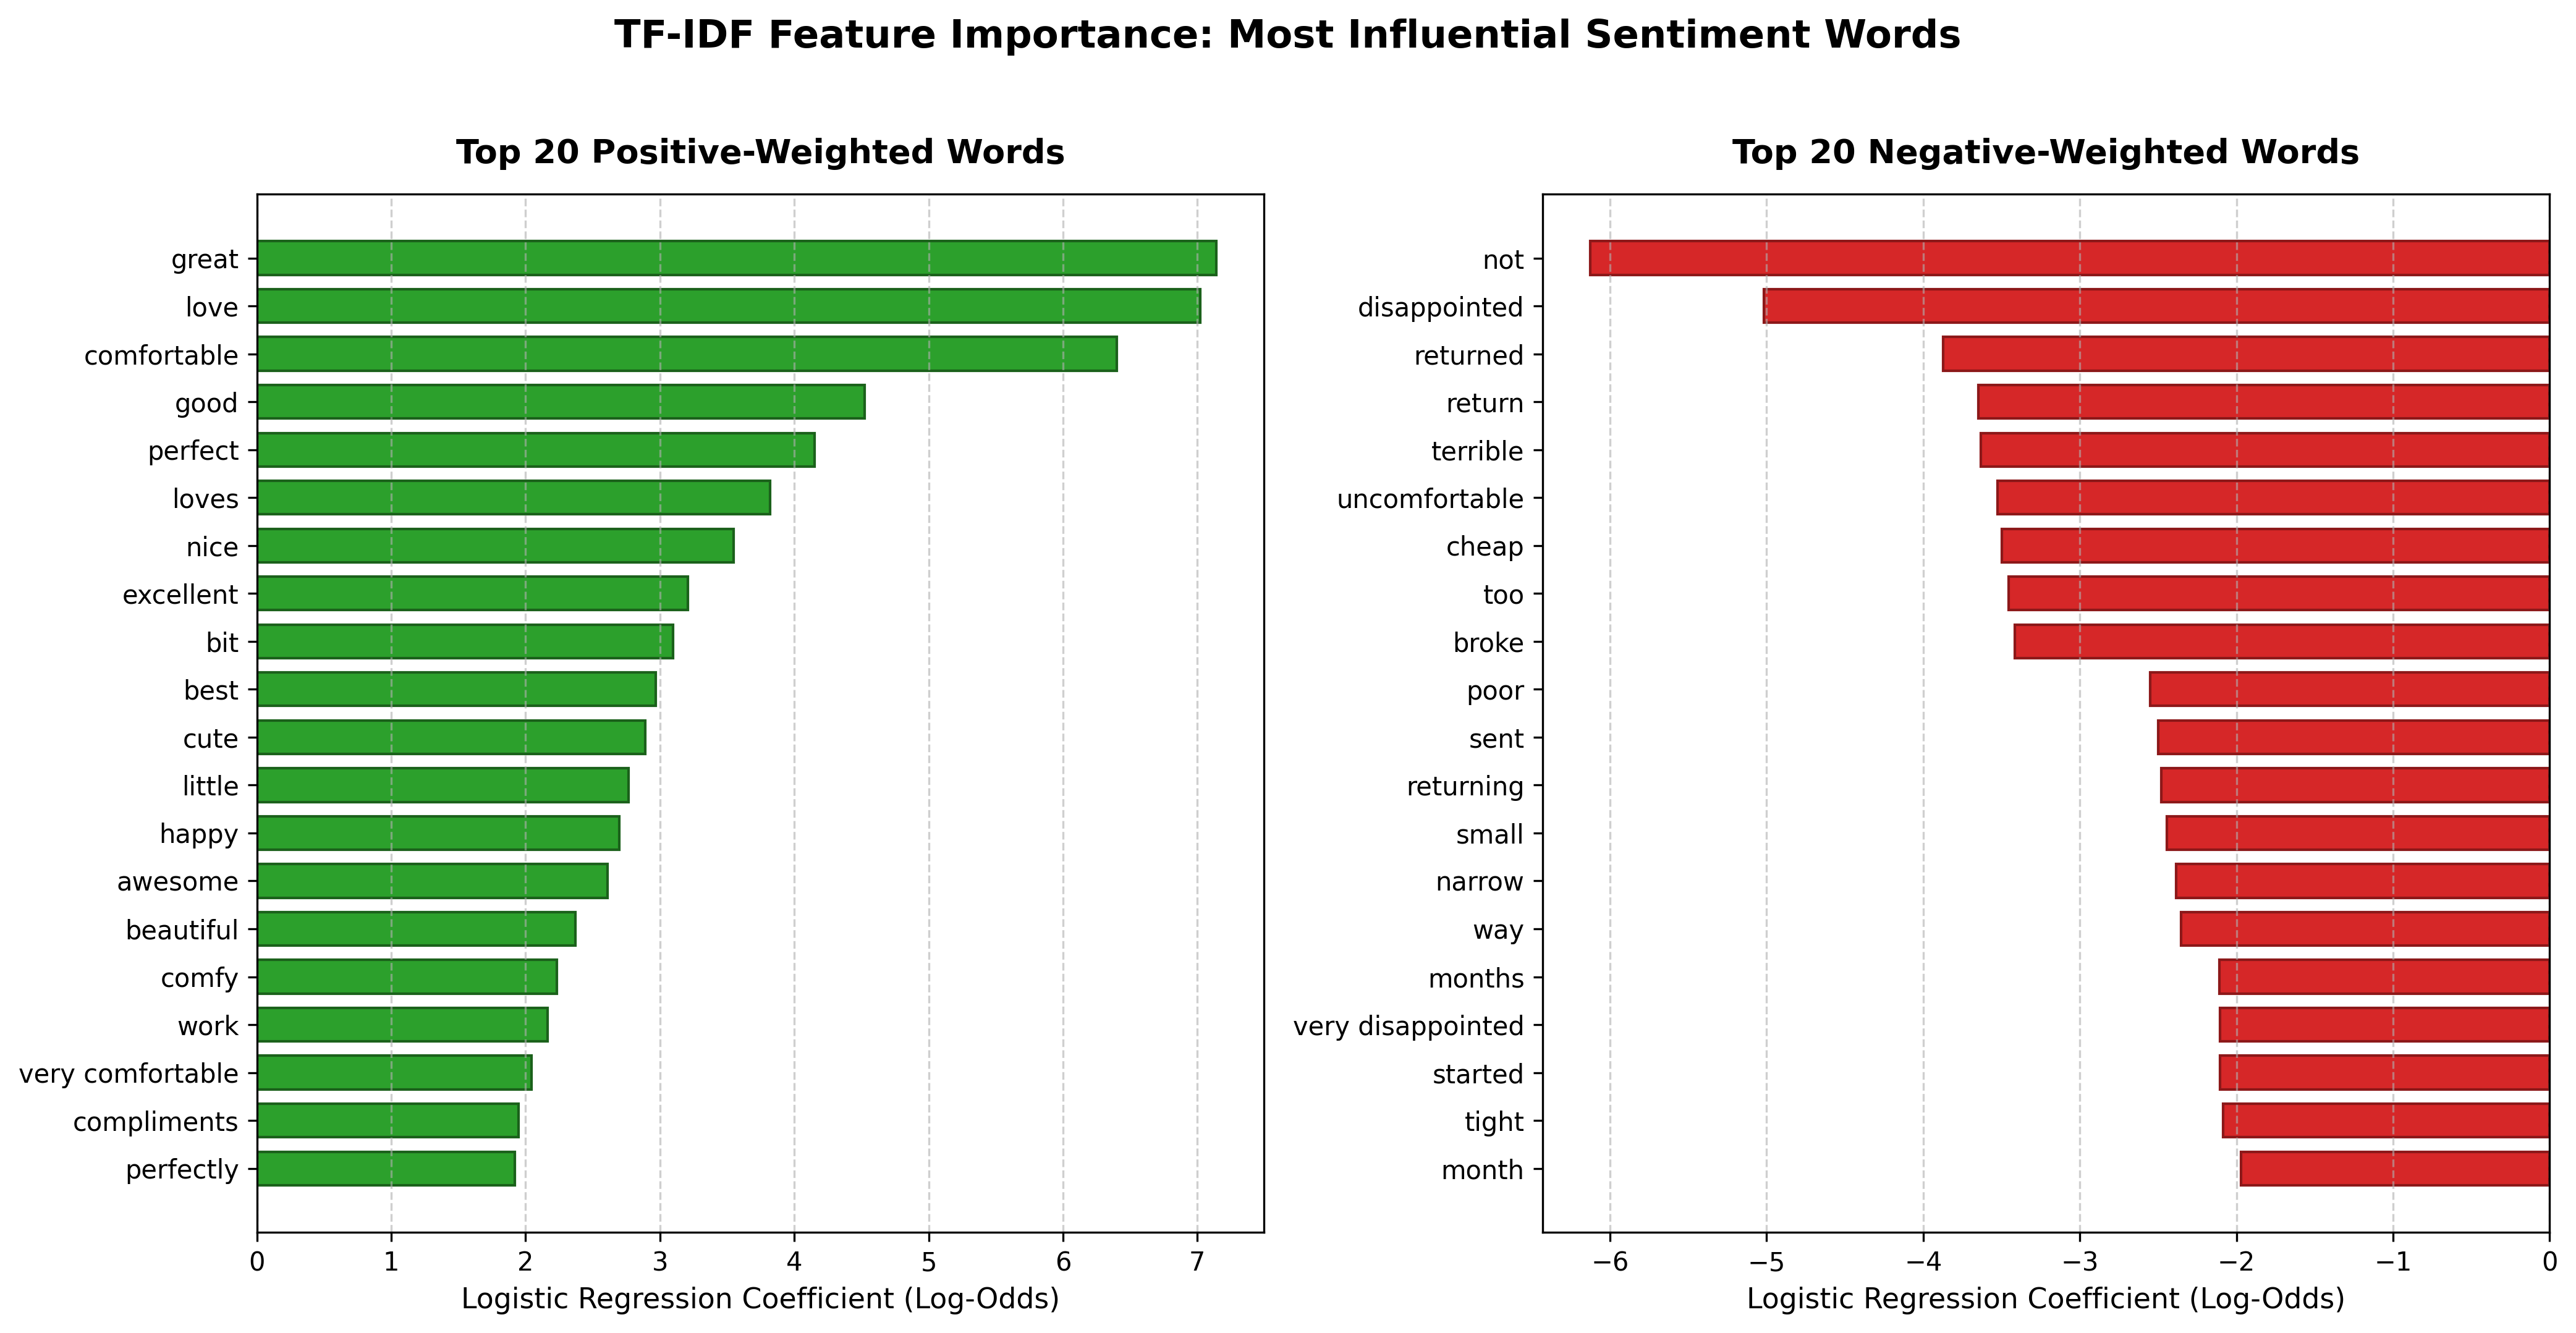

Source data for this figure (header and first rows):
rank, feature, coefficient, sentiment
1, great, 7.141, Positive
2, love, 7.02, Positive
3, comfortable, 6.402, Positive
4, good, 4.522, Positive
5, perfect, 4.152, Positive
6, loves, 3.82, Positive
7, nice, 3.546, Positive
8, excellent, 3.206, Positive
9, bit, 3.095, Positive
10, best, 2.967, Positive
11, cute, 2.891, Positive
12, little, 2.766, Positive
13, happy, 2.699, Positive
14, awesome, 2.608, Positive
15, beautiful, 2.37, Positive
16, comfy, 2.232, Positive
17, work, 2.166, Positive
18, very comfortable, 2.042, Positive
19, compliments, 1.947, Positive
20, perfectly, 1.921, Positive
1, not, -6.125, Negative
2, disappointed, -5.019, Negative
3, returned, -3.873, Negative
4, return, -3.647, Negative
5, terrible, -3.632, Negative
6, uncomfortable, -3.525, Negative
7, cheap, -3.5, Negative
8, too, -3.456, Negative
9, broke, -3.414, Negative
10, poor, -2.552, Negative
11, sent, -2.5, Negative
12, returning, -2.481, Negative
13, small, -2.446, Negative
14, narrow, -2.387, Negative
15, way, -2.352, Negative
16, months, -2.111, Negative
17, very disappointed, -2.106, Negative
18, started, -2.105, Negative
19, tight, -2.084, Negative
20, month, -1.971, Negative
